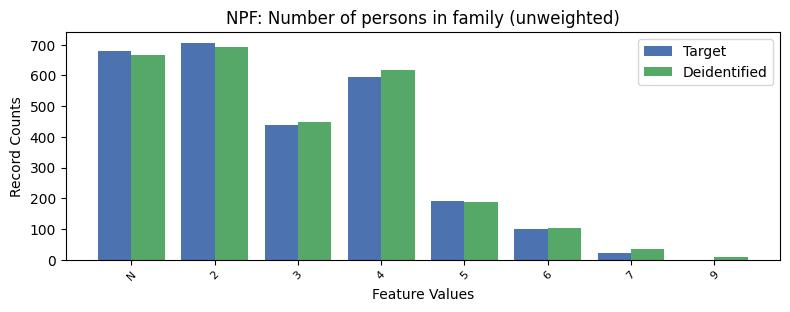

Source data for this figure (header and first rows):
, NPF, count_target, count_deidentified
0, 2, 706.0, 691
1, -1, 679.0, 666
2, 4, 595.0, 617
3, 3, 437.0, 449
4, 5, 191.0, 189
5, 6, 100.0, 103
6, 7, 21.0, 34
7, 9, 0.0, 9
